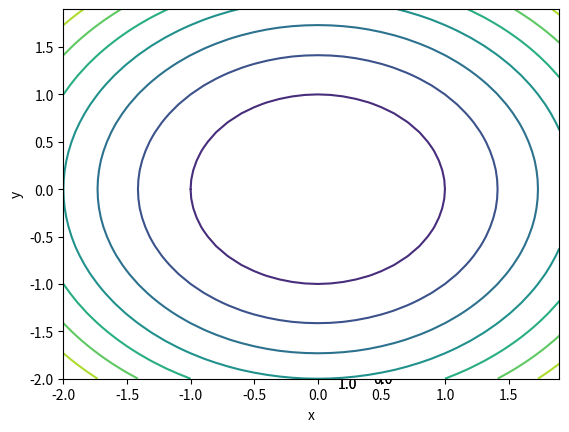

The script that saved this image:
import numpy as np
import matplotlib.pyplot as plt


X = np.array(
    [[-2, -1, 0, 1, 2],
     [-2, -1, 0, 1, 2],
     [-2, -1, 0, 1, 2],
     [-2, -1, 0, 1, 2],
     [-2, -1, 0, 1, 2]]
)
Y = np.array(
    [[-2, -2, -2, -2, -2],
     [-1, -1, -1, -1, -1],
     [0, 0, 0, 0, 0],
     [1, 1, 1, 1, 1],
     [2, 2, 2, 2, 2]]
)
Z = X ** 2 + Y ** 2


ax = plt.axes(projection="3d")
ax.plot_surface(X, Y, Z, cmap="viridis")
ax.set_xlabel("x")
ax.set_ylabel("y")
ax.set_zlabel("z")
plt.savefig("plot_3d.png")

plt.cla()


xs = np.arange(-2, 2, 0.1)
ys = np.arange(-2, 2, 0.1)
X, Y = np.meshgrid(xs, ys)
Z = X ** 2 + Y ** 2

ax = plt.axes(projection="3d")
ax.plot_surface(X, Y, Z, cmap="viridis")
ax.set_xlabel("x")
ax.set_ylabel("y")
ax.set_zlabel("z")
plt.savefig("plot_3d_mesh.png")

plt.cla()


x = np.arange(-2, 2, 0.1)
y = np.arange(-2, 2, 0.1)

X, Y = np.meshgrid(x, y)
Z = X ** 2 + Y ** 2

ax = plt.axes()
ax.contour(X, Y, Z)
ax.set_xlabel("x")
ax.set_ylabel("y")
plt.savefig("contour.png")
